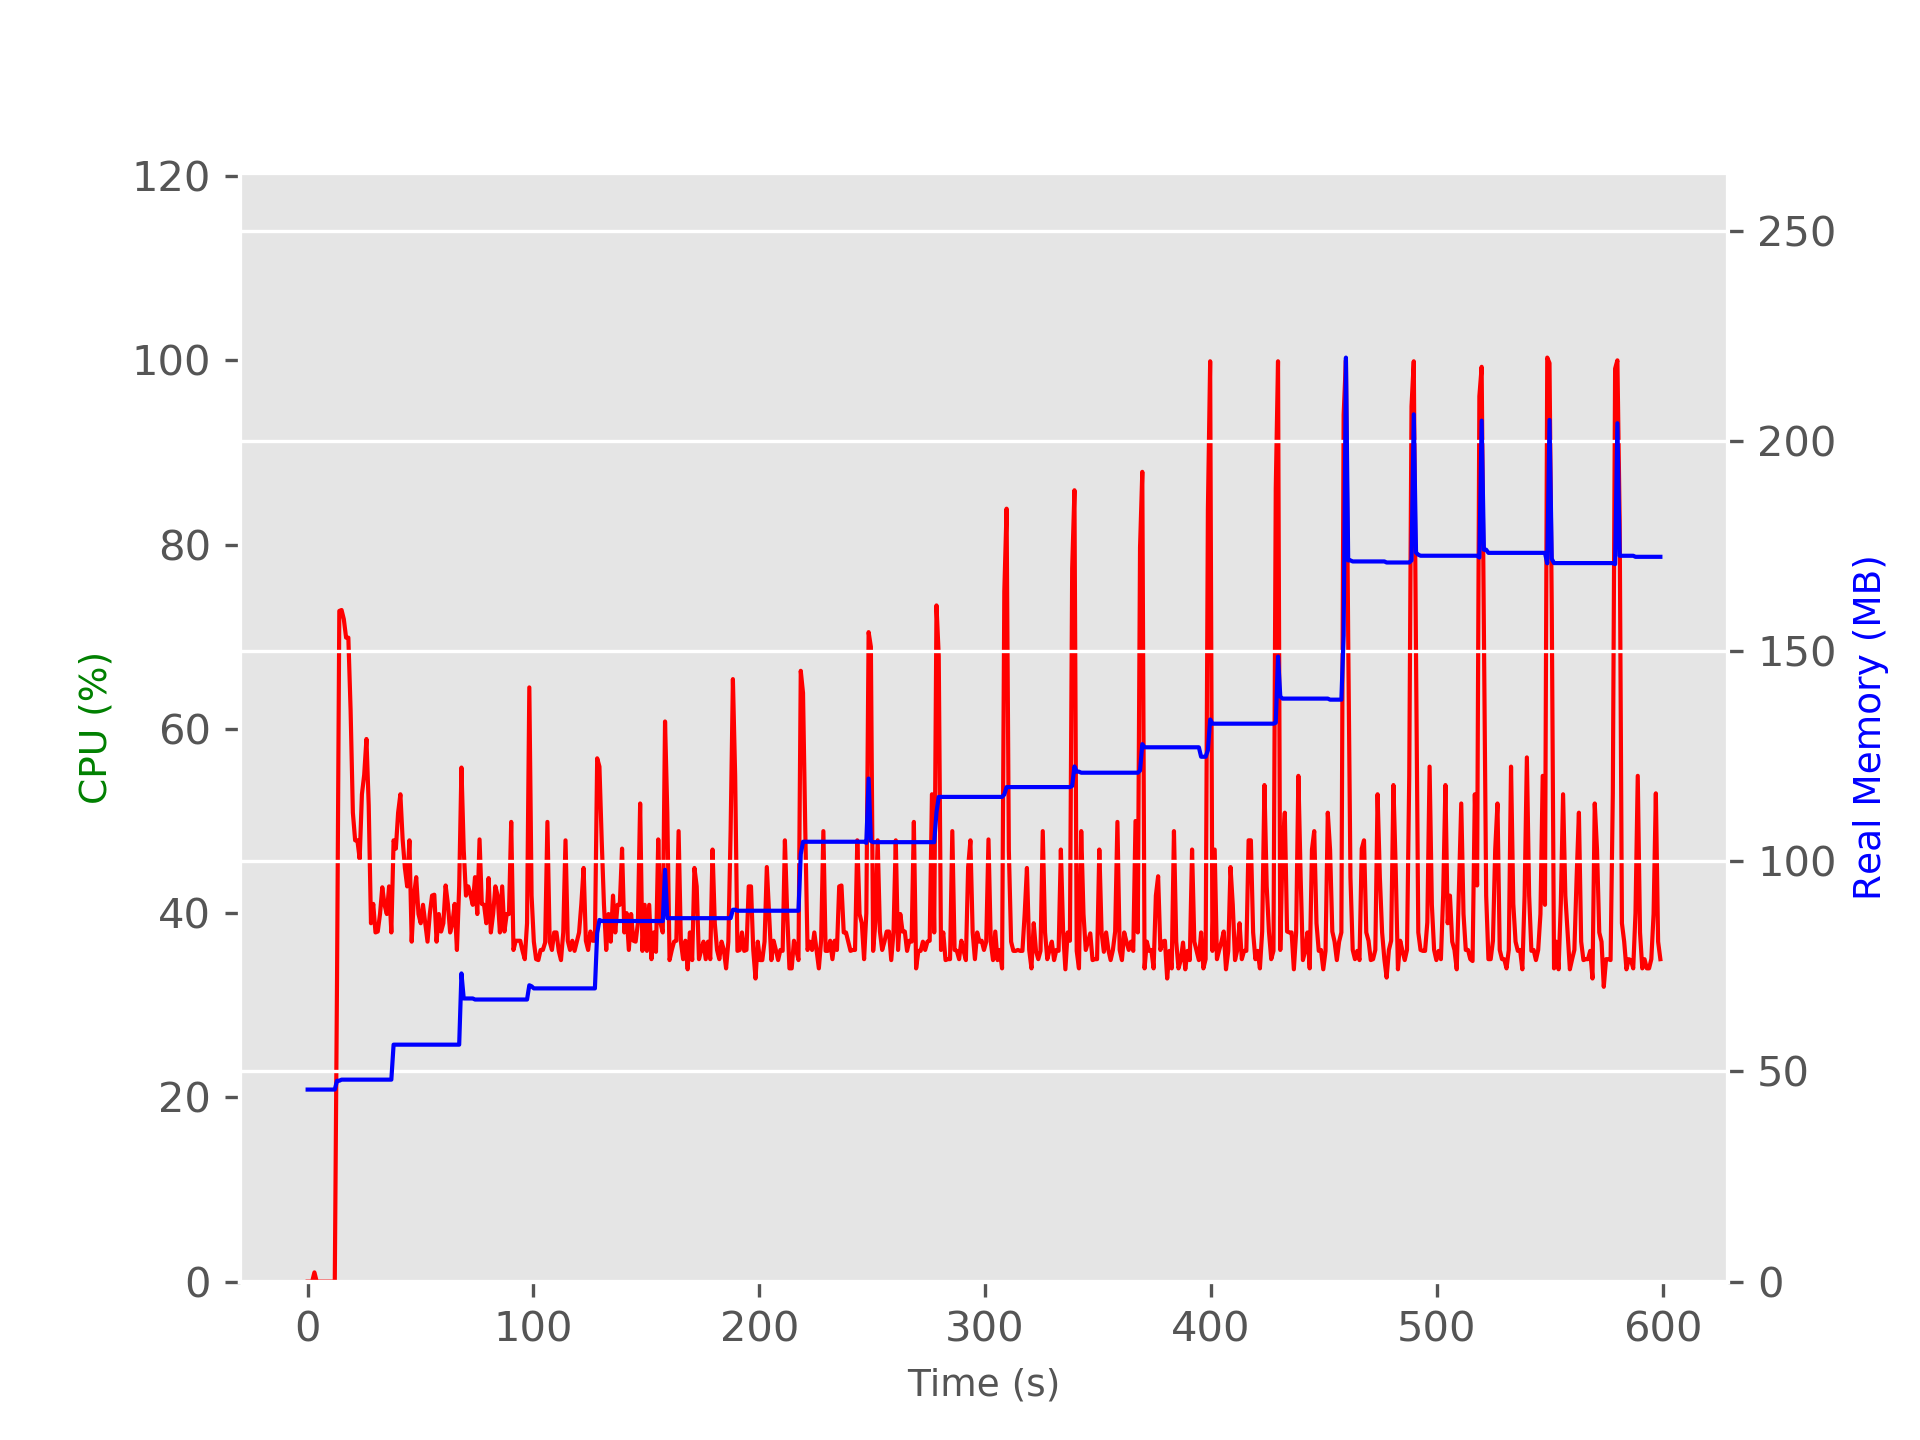

Values plotted in this chart, from the file beside it:
TIME, CPU, REAL_MB, VIRTUAL_MB
1.7881393432617188e-05, 0.0, 45.7, 97.34
1.002, 0.0, 45.7, 97.34
2.003, 0.0, 45.7, 97.34
3.005, 1.0, 45.7, 97.34
4.007, 0.0, 45.7, 97.34
5.008, 0.0, 45.7, 97.34
6.01, 0.0, 45.7, 97.34
7.012, 0.0, 45.7, 97.34
8.013, 0.0, 45.7, 97.34
9.015, 0.0, 45.7, 97.34
10.02, 0.0, 45.7, 97.34
11.02, 0.0, 45.7, 97.34
12.02, 0.0, 45.7, 97.34
13.02, 33.0, 47.8, 98.99
14.02, 72.8, 47.8, 98.99
15.02, 72.9, 48.06, 99.12
16.03, 71.9, 48.06, 99.12
17.03, 69.9, 48.06, 99.12
18.03, 69.9, 48.06, 99.12
19.03, 62.0, 48.06, 99.12
20.03, 50.9, 48.06, 99.37
21.03, 47.9, 48.06, 99.37
22.03, 47.9, 48.06, 99.37
23.04, 45.9, 48.06, 99.37
24.04, 52.9, 48.06, 99.37
25.04, 55.0, 48.06, 99.37
26.04, 58.9, 48.06, 99.37
27.04, 51.7, 48.06, 99.37
28.05, 38.9, 48.06, 99.37
29.05, 41.0, 48.06, 99.37
30.05, 37.9, 48.06, 99.37
31.05, 38.0, 48.06, 99.37
32.05, 39.9, 48.06, 99.37
33.06, 42.8, 48.06, 99.37
34.06, 40.9, 48.06, 99.37
35.06, 39.9, 48.06, 99.37
36.06, 42.9, 48.06, 99.37
37.06, 37.9, 48.06, 99.37
38.06, 47.9, 56.39, 107.4
39.07, 47.0, 56.39, 107.4
40.07, 50.9, 56.39, 107.4
41.07, 52.9, 56.39, 107.4
42.07, 48.0, 56.39, 107.4
43.07, 44.9, 56.39, 107.4
44.07, 42.9, 56.39, 107.4
45.07, 47.9, 56.39, 107.4
46.08, 36.9, 56.39, 107.4
47.08, 41.9, 56.39, 107.4
48.08, 43.9, 56.39, 107.4
49.08, 39.9, 56.39, 107.4
50.08, 38.9, 56.39, 107.4
51.08, 40.9, 56.39, 107.4
52.09, 38.9, 56.39, 107.4
53.09, 36.9, 56.39, 107.4
54.09, 39.9, 56.39, 107.4
55.09, 41.9, 56.39, 107.4
56.09, 42.0, 56.39, 107.4
57.1, 36.9, 56.39, 107.4
58.1, 39.9, 56.39, 107.4
59.1, 38.0, 56.39, 107.4
... 539 more rows
